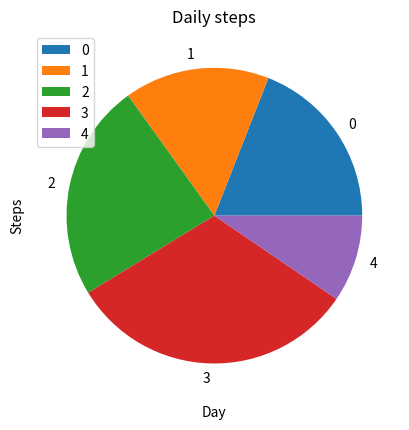

The script that saved this image:
import matplotlib.pyplot as plt
import pandas as pd
import numpy as np


data = {
    "Day": ["Mon", "Tue", "Wed", "Thu", "Fri"],
    "Steps": [6000, 5000, 7500, 10000, 3000]
}

df = pd.DataFrame(data)
df.plot(x = "Day", y ="Steps", kind="pie")
plt.title("Daily steps")
plt.xlabel("Day")
plt.ylabel("Steps")
plt.show()
